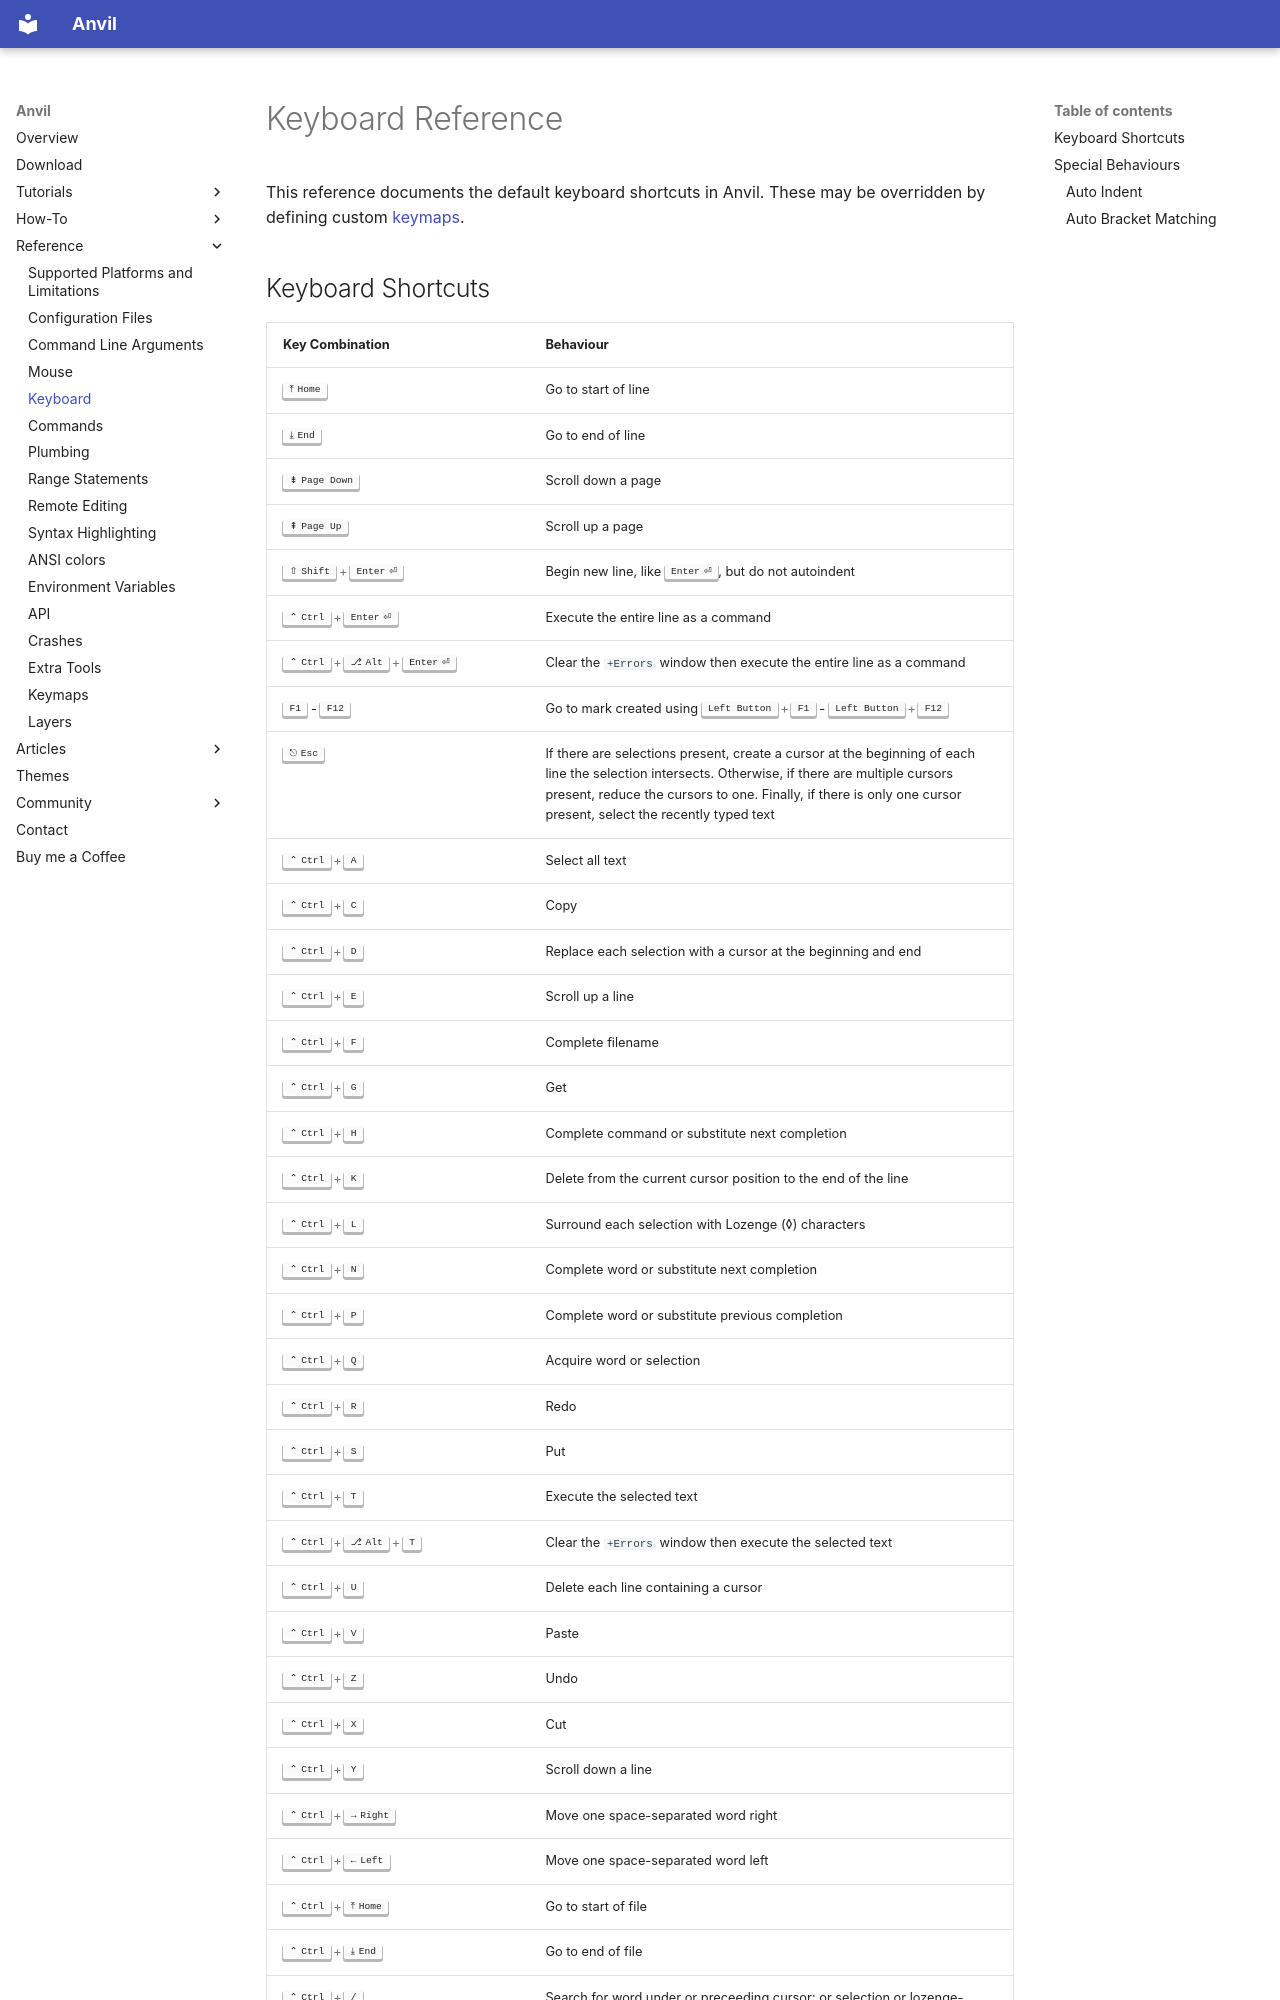

repository: komidore64/anvil-doc · page: reference/keyboard/index.html · generator: mkdocs

# Keyboard Reference

This reference documents the default keyboard shortcuts in Anvil. These may be overridden by defining custom [keymaps](keymaps.md).

## Keyboard Shortcuts

| <div style="width:18em">Key Combination</div> | Behaviour |
| --- | --- |
| ++home++ | Go to start of line |
| ++end++ |    Go to end of line |
| ++page-down++ |  Scroll down a page |
| ++page-up++ |  Scroll up a page |
| ++shift+enter++ | Begin new line, like ++enter++, but do not autoindent |
| ++control+enter++ | Execute the entire line as a command |
| ++control+alt+enter++ | Clear the `+Errors` window then execute the entire line as a command |
| ++f1++ - ++f12++ | Go to mark created using ++left-button+f1++ - ++left-button+f12++ |
| ++escape++ | If there are selections present, create a cursor at the beginning of each line the selection intersects. Otherwise, if there are multiple cursors present, reduce the cursors to one. Finally, if there is only one cursor present, select the recently typed text |
| ++control+a++ | Select all text |
| ++control+c++ | Copy |
| ++control+d++ | Replace each selection with a cursor at the beginning and end |
| ++control+e++ | Scroll up a line |
| ++control+f++ | Complete filename |
| ++control+g++ | Get |
| ++control+h++ | Complete command or substitute next completion |
| ++control+k++ | Delete from the current cursor position to the end of the line |
| ++control+l++ | Surround each selection with Lozenge (◊) characters |
| ++control+n++ | Complete word or substitute next completion |
| ++control+p++ | Complete word or substitute previous completion |
| ++control+q++ | Acquire word or selection |
| ++control+r++ | Redo |
| ++control+s++ | Put |
| ++control+t++ | Execute the selected text |
| ++control+alt+t++ | Clear the `+Errors` window then execute the selected text |
| ++control+u++ | Delete each line containing a cursor |
| ++control+v++ | Paste |
| ++control+z++ | Undo |
| ++control+x++ | Cut |
| ++control+y++ | Scroll down a line |
| ++control+arrow-right++ | Move one space-separated word right |
| ++control+arrow-left++ | Move one space-separated word left |
| ++control+home++ | Go to start of file |
| ++control+end++ | Go to end of file |
| ++control+slash++ | Search for word under or preceeding cursor; or selection or lozenge-delimited area under cursor |
| ++control+shift+slash++ | Like ++control+slash++ but search backwards |
| ++arrow-up++ | Move all cursors up one line |
| ++a
